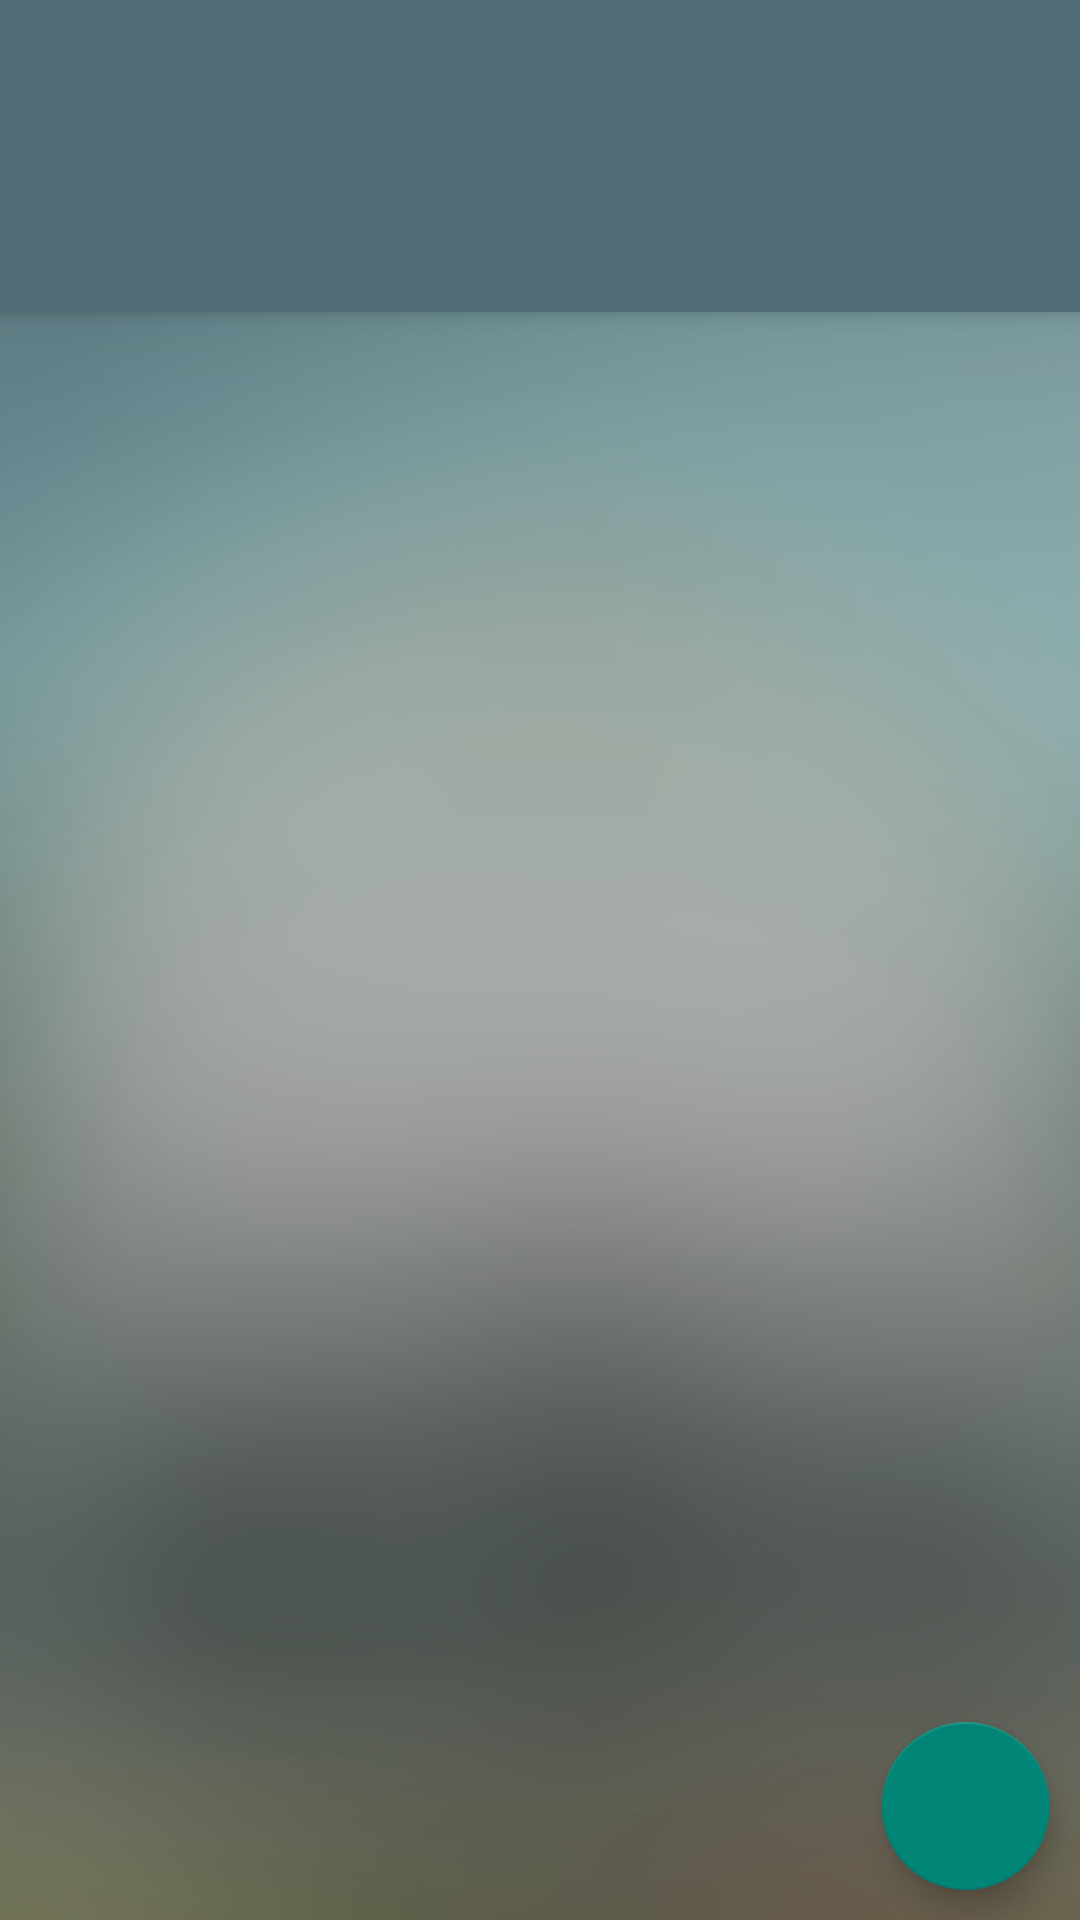

The Android layout XML behind this screen, and the referenced resources:
<!-- AndroidManifest.xml: application theme AppTheme -->
<!-- res/layout/activity_tasks.xml -->
<?xml version="1.0" encoding="utf-8"?>
<android.support.v4.widget.DrawerLayout xmlns:android="http://schemas.android.com/apk/res/android"
    android:id="@+id/drawerlayoutTask"
    android:layout_width="match_parent"
    android:layout_height="match_parent"
    xmlns:app="http://schemas.android.com/apk/res-auto"
    android:background="@drawable/backgroudaaa"
    android:fitsSystemWindows="true">

    <android.support.design.widget.CoordinatorLayout
        android:layout_width="match_parent"
        android:layout_height="match_parent">
        <android.support.design.widget.AppBarLayout
            android:layout_width="match_parent"
            android:layout_height="wrap_content">

            <include layout="@layout/toolbar_all"/>


            <android.support.design.widget.TabLayout
                android:id="@+id/tablayout_task"
                android:layout_width="match_parent"
                android:layout_height="wrap_content"
                app:tabIndicatorColor="@color/colorWhite"
                app:tabIndicatorHeight="2dp"
                android:background="@color/colorPrimary"
                app:tabSelectedTextColor="@color/colorWhite">

            </android.support.design.widget.TabLayout>
        </android.support.design.widget.AppBarLayout>
        <android.support.v4.view.ViewPager
            android:id="@+id/viewPagerTask"
            android:layout_width="match_parent"
            android:layout_height="match_parent"
            app:layout_behavior="@string/appbar_scrolling_view_behavior">

        </android.support.v4.view.ViewPager>

        <android.support.design.widget.FloatingActionButton
            android:id="@+id/floatingActBtn_main"
            android:layout_width="wrap_content"
            android:layout_height="wrap_content"
            android:src="@drawable/ic_plus"
            android:layout_gravity="end|bottom"
            android:layout_marginBottom="10dp"
            android:layout_marginRight="10dp"
            android:color="@color/colorFloatingButton"
            />

    </android.support.design.widget.CoordinatorLayout>



</android.support.v4.widget.DrawerLayout>
<!-- res/layout/toolbar_all.xml (included above) -->
<?xml version="1.0" encoding="utf-8"?>
<android.support.v7.widget.Toolbar

    android:id="@+id/toolbar_all"
    android:layout_width="match_parent"
    android:layout_height="?attr/actionBarSize"
    android:background="@color/colorPrimary"
    xmlns:android="http://schemas.android.com/apk/res/android">


</android.support.v7.widget.Toolbar>
<!-- resources referenced by this layout -->
<resources>
  <color name="colorFloatingButton">#b97470</color>
  <color name="colorPrimary">#516e77</color>
  <color name="colorWhite">#f9f4f4</color>
  <!-- drawable backgroudaaa: png bitmap (drawable, 160448 bytes) -->
  <style name="AppTheme" parent="Theme.AppCompat.DayNight.NoActionBar" />
</resources>
